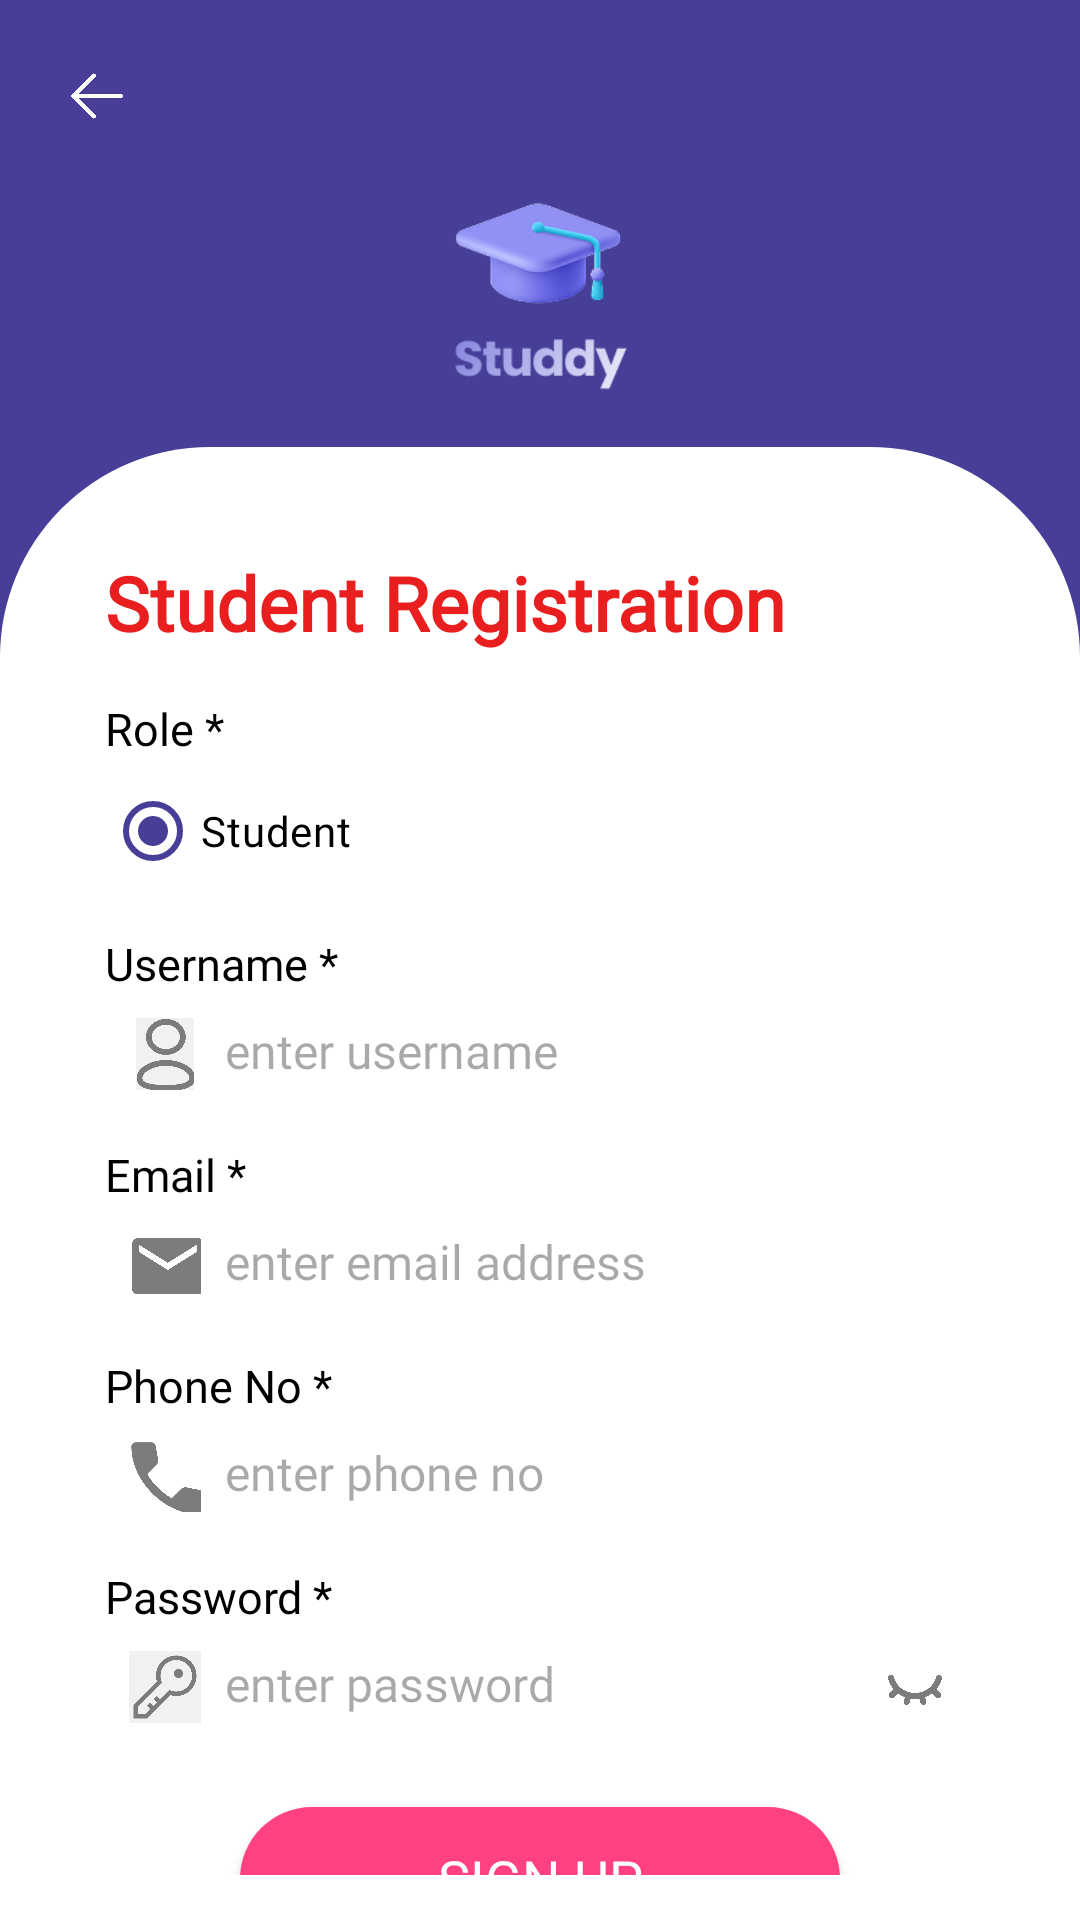

This screen was rendered from an Android layout file. Write that file and the resources it references.
<!-- AndroidManifest.xml: application theme Theme.StuddyExamPortalApp -->
<!-- res/layout/activity_student_registration.xml -->
<?xml version="1.0" encoding="utf-8"?>
<LinearLayout xmlns:android="http://schemas.android.com/apk/res/android"
    android:layout_width="match_parent"
    android:layout_height="match_parent"
    android:background="@color/purple_500"
    android:orientation="vertical">

    
    <ImageView
        android:id="@+id/backButton"
        android:layout_width="24dp"
        android:layout_height="24dp"
        android:layout_gravity="start"
        android:layout_marginStart="20sp"
        android:layout_marginTop="20sp"
        android:src="@drawable/ic_arrow_back" />

    
    <ImageView
        android:layout_width="90dp"
        android:layout_height="90dp"
        android:layout_gravity="center"
        android:layout_marginBottom="15sp"
        android:src="@drawable/app_logo" />

    
    <ScrollView
        android:layout_width="match_parent"
        android:layout_height="match_parent"
        android:background="@drawable/rounded_background"
        android:padding="15dp"
        android:scrollbars="none">

        <LinearLayout
            android:layout_width="match_parent"
            android:layout_height="wrap_content"
            android:orientation="vertical"
            android:padding="20sp"
            android:paddingStart="20sp"
            android:paddingTop="20sp">

            
            <TextView
                android:layout_width="wrap_content"
                android:layout_height="wrap_content"
                android:layout_marginBottom="15dp"
                android:fontFamily="@font/poppins_medium"
                android:text="Student Registration"
                android:textColor="@color/red"
                android:textSize="25sp"
                android:textStyle="bold" />

            
            <TextView
                android:layout_width="wrap_content"
                android:layout_height="wrap_content"
                android:fontFamily="@font/poppins_regular"
                android:text="Role *"
                android:textColor="#000000"
                android:textSize="15sp" />

            <RadioGroup
                android:id="@+id/roleRadioGroup"
                android:layout_width="wrap_content"
                android:layout_height="wrap_content"
                android:layout_marginBottom="10dp"
                android:orientation="horizontal">

                <RadioButton
                    android:id="@+id/studentRadioButton"
                    android:layout_width="wrap_content"
                    android:layout_height="wrap_content"
                    android:layout_marginEnd="16dp"
                    android:checked="true"
                    android:enabled="true"
                    android:fontFamily="@font/poppins_regular"
                    android:text="Student"
                    android:textColor="#000000" />
            </RadioGroup>

            
            <TextView
                android:layout_width="wrap_content"
                android:layout_height="wrap_content"
                android:fontFamily="@font/poppins_regular"
                android:text="Username *"
                android:textColor="#000000"
                android:textSize="15sp" />

            <LinearLayout
                android:layout_width="match_parent"
                android:layout_height="wrap_content"
                android:layout_marginBottom="10dp"
                android:background="@drawable/edit_text_background"
                android:orientation="horizontal"
                android:padding="8dp">

                <ImageView
                    android:layout_width="24dp"
                    android:layout_height="24dp"
                    android:layout_gravity="center_vertical"
                    android:layout_marginEnd="8dp"
                    android:src="@drawable/ic_user" />

                <EditText
                    android:id="@+id/studentUsernameEditText"
                    android:layout_width="0dp"
                    android:layout_height="wrap_content"
                    android:layout_weight="1"
                    android:background="@null"
                    android:fontFamily="@font/poppins_regular"
                    android:hint="enter username"
                    android:inputType="textPersonName"
                    android:singleLine="true"
                    android:textSize="16sp" />
            </LinearLayout>

            
            <TextView
                android:layout_width="wrap_content"
                android:layout_height="wrap_content"
                android:fontFamily="@font/poppins_regular"
                android:text="Email *"
                android:textColor="#000000"
                android:textSize="15sp" />

            <LinearLayout
                android:layout_width="match_parent"
                android:layout_height="wrap_content"
                android:layout_marginBottom="10dp"
                android:background="@drawable/edit_text_background"
                android:orientation="horizontal"
                android:padding="8dp">

                <ImageView
                    android:layout_width="24dp"
                    android:layout_height="24dp"
                    android:layout_gravity="center_vertical"
                    android:layout_marginEnd="8dp"
                    android:src="@drawable/ic_email" />

                <EditText
                    android:id="@+id/emailEditText"
                    android:layout_width="0dp"
                    android:layout_height="wrap_content"
                    android:layout_weight="1"
                    android:background="@null"
                    android:fontFamily="@font/poppins_regular"
                    android:hint="enter email address"
                    android:inputType="textEmailAddress"
                    android:singleLine="true"
                    android:textSize="16sp" />
            </LinearLayout>

            
            <TextView
                android:layout_width="wrap_content"
                android:layout_height="wrap_content"
                android:fontFamily="@font/poppins_regular"
                android:text="Phone No *"
                android:textColor="#000000"
                android:textSize="15sp" />

            <LinearLayout
                android:layout_width="match_parent"
                android:layout_height="wrap_content"
                android:layout_marginBottom="10dp"
                android:background="@drawable/edit_text_background"
                android:orientation="horizontal"
                android:padding="8dp">

                <ImageView
                    android:layout_width="24dp"
                    android:layout_height="24dp"
                    android:layout_gravity="center_vertical"
                    android:layout_marginEnd="8dp"
                    android:src="@drawable/ic_phone" />

                <EditText
                    android:id="@+id/phoneEditText"
                    android:layout_width="0dp"
                    android:layout_height="wrap_content"
                    android:layout_weight="1"
                    android:background="@null"
                    android:fontFamily="@font/poppins_regular"
                    android:hint="enter phone no"
                    android:inputType="number"
                    android:maxLength="10"
                    android:singleLine="true"
                    android:textSize="16sp" />
            </LinearLayout>

            
            <TextView
                android:layout_width="wrap_content"
                android:layout_height="wrap_content"
                android:fontFamily="@font/poppins_regular"
                android:text="Password *"
                android:textColor="#000000"
                android:textSize="15sp" />

            <LinearLayout
                android:layout_width="match_parent"
                android:layout_height="wrap_content"
                android:layout_marginBottom="20dp"
                android:background="@drawable/edit_text_background"
                android:orientation="horizontal"
                android:padding="8dp">

                <ImageView
                    android:layout_width="24dp"
                    android:layout_height="24dp"
                    android:layout_gravity="center_vertical"
                    android:layout_marginEnd="8dp"
                    android:src="@drawable/ic_pwd" />

                <EditText
                    android:id="@+id/passwordEditText"
                    android:layout_width="0dp"
                    android:layout_height="wrap_content"
                    android:layout_weight="1"
                    android:background="@null"
                    android:fontFamily="@font/poppins_regular"
                    android:hint="enter password"
                    android:inputType="textPassword"
                    android:singleLine="true"
                    android:textSize="16sp" />

                <ImageView
                    android:id="@+id/passwordToggle"
                    android:layout_width="24dp"
                    android:layout_height="24dp"
                    android:layout_gravity="center_vertical"
                    android:src="@drawable/ic_eye_close" />
            </LinearLayout>

            
            <androidx.appcompat.widget.AppCompatButton
                android:id="@+id/signUpButton"
                android:layout_width="200dp"
                android:layout_height="wrap_content"
                android:layout_gravity="center"
                android:layout_marginBottom="16dp"
                android:background="@drawable/button_background"
                android:fontFamily="@font/poppins_regular"
                android:text="Sign up"
                android:textColor="#FFFFFF"
                android:textSize="18sp" />

        </LinearLayout>
    </ScrollView>
</LinearLayout>
<!-- resources referenced by this layout -->
<resources>
  <color name="purple_500">#473F97</color>
  <color name="red">#E91E1E</color>
  <!-- drawable app_logo: png bitmap (drawable, 18191 bytes) -->
  <!-- drawable button_background (drawable) -->
  <?xml version="1.0" encoding="utf-8"?>
  <shape xmlns:android="http://schemas.android.com/apk/res/android">
      <solid android:color="#FF4081" /> 
      <corners android:radius="24dp" />
  </shape>
  <!-- drawable ic_arrow_back: png bitmap (drawable, 3451 bytes) -->
  <!-- drawable ic_email: png bitmap (drawable, 6075 bytes) -->
  <!-- drawable ic_eye_close: png bitmap (drawable, 7835 bytes) -->
  <!-- drawable ic_phone: png bitmap (drawable, 8411 bytes) -->
  <!-- drawable ic_pwd: png bitmap (drawable, 9464 bytes) -->
  <!-- drawable ic_user: png bitmap (drawable, 10910 bytes) -->
  <!-- drawable rounded_background (drawable) -->
  <?xml version="1.0" encoding="utf-8"?>
  <shape xmlns:android="http://schemas.android.com/apk/res/android">
      <solid android:color="#FFFFFF" />
      <corners
          android:topLeftRadius="70dp"
          android:topRightRadius="70dp" />
  </shape>
  <style name="Theme.StuddyExamPortalApp" parent="Base.Theme.StuddyExamPortalApp" />
  <style name="Base.Theme.StuddyExamPortalApp" parent="Theme.Material3.DayNight.NoActionBar">
          
          <item name="colorPrimary">@color/purple_500</item>
      </style>
</resources>
